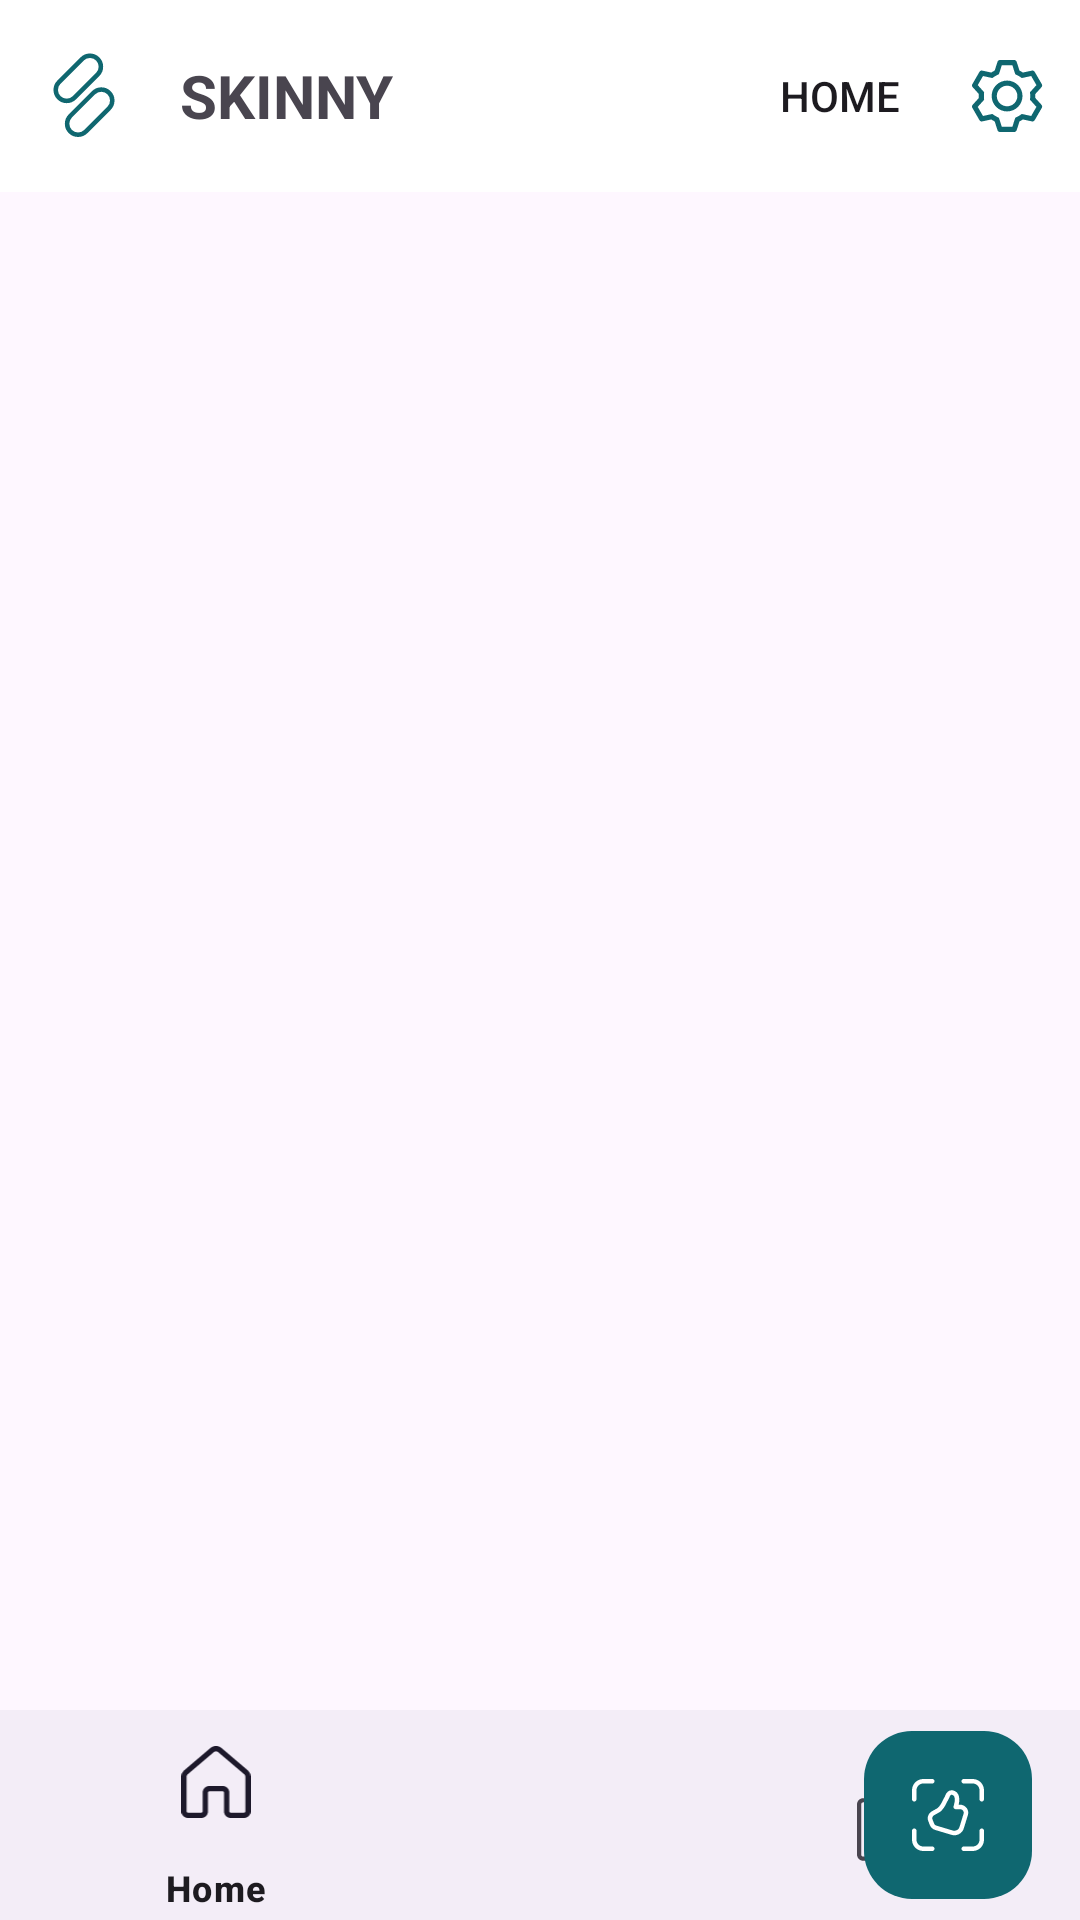

This screen was rendered from an Android layout file. Write that file and the resources it references.
<!-- AndroidManifest.xml: application theme Theme.SkinnyAppBeta -->
<!-- res/layout/activity_main.xml -->
<?xml version="1.0" encoding="utf-8"?>
<androidx.coordinatorlayout.widget.CoordinatorLayout xmlns:android="http://schemas.android.com/apk/res/android"
    xmlns:app="http://schemas.android.com/apk/res-auto"
    xmlns:tools="http://schemas.android.com/tools"
    android:layout_width="match_parent"
    android:layout_height="match_parent"
    tools:context=".ui.MainActivity">

    <com.google.android.material.appbar.AppBarLayout
        android:id="@+id/appBarLayout"
        android:layout_width="match_parent"
        android:layout_height="wrap_content"
        app:liftOnScroll="true">

        <com.google.android.material.appbar.MaterialToolbar
            android:id="@+id/topAppBar"
            android:layout_width="match_parent"
            android:layout_height="?attr/actionBarSize"
            app:layout_anchor="@+id/appBarLayout"
            app:layout_anchorGravity="center"
            app:menu="@menu/top_app_bar_menu"
            app:title="@string/page_title"
            app:titleTextAppearance="@style/textH1"
            app:navigationIcon="@drawable/logo_home_skinny"
            app:navigationIconTint="?attr/color"/>

    </com.google.android.material.appbar.AppBarLayout>

    <androidx.core.widget.NestedScrollView
        android:layout_width="match_parent"
        android:layout_height="match_parent"
        android:layout_marginTop="?attr/actionBarSize">

        <FrameLayout
            android:id="@+id/frame_layout"
            android:layout_width="match_parent"
            android:layout_height="wrap_content"/>

    </androidx.core.widget.NestedScrollView>

    <com.google.android.material.bottomappbar.BottomAppBar
        android:id="@+id/bottomAppBar"
        android:layout_width="match_parent"
        android:layout_height="70dp"
        android:layout_gravity="bottom"
        app:hideOnScroll="true"
        android:minHeight="70dp"
        style="@style/Widget.Material3.BottomAppBar">

        <com.google.android.material.bottomnavigation.BottomNavigationView
            android:id="@+id/bottom_navigation"
            android:layout_width="match_parent"
            android:layout_height="80dp"
            app:labelVisibilityMode="selected"
            app:menu="@menu/bottom_app_bar_menu"
            android:background="@android:color/transparent"/>

    </com.google.android.material.bottomappbar.BottomAppBar>

    <com.google.android.material.floatingactionbutton.FloatingActionButton
        android:id="@+id/btn_scan"
        android:layout_width="wrap_content"
        android:layout_height="wrap_content"
        app:srcCompat="@drawable/scan_icon"
        android:tint="?attr/color"
        app:layout_anchor="@id/bottomAppBar" />




</androidx.coordinatorlayout.widget.CoordinatorLayout>
<!-- resources referenced by this layout -->
<resources>
  <!-- drawable logo_home_skinny (drawable) -->
  <vector xmlns:android="http://schemas.android.com/apk/res/android"
      android:width="24dp"
      android:height="32dp"
      android:viewportWidth="24"
      android:viewportHeight="32">
    <path
        android:pathData="M16.564,3.647L16.564,3.647A3.658,3.658 0,0 1,16.564 8.821L8.821,16.564A3.658,3.658 0,0 1,3.647 16.564L3.647,16.564A3.658,3.658 90,0 1,3.647 11.391L11.391,3.647A3.658,3.658 0,0 1,16.564 3.647z"
        android:strokeWidth="1.5"
        android:fillColor="#00000000"
        android:strokeColor="#000000"/>
    <path
        android:pathData="M20.353,14.923L20.353,14.923A3.658,3.658 90,0 1,20.353 20.097L12.609,27.84A3.658,3.658 90,0 1,7.436 27.84L7.436,27.84A3.658,3.658 90,0 1,7.436 22.667L15.179,14.923A3.658,3.658 90,0 1,20.353 14.923z"
        android:strokeWidth="1.5"
        android:fillColor="#00000000"
        android:strokeColor="#000000"/>
  </vector>
  <!-- drawable scan_icon: vector/xml drawable (drawable, 3670 chars, omitted) -->
  <string name="page_title">SKINNY\n</string>
  <style name="textH1">
          <item name="android:textSize">20sp</item>
          <item name="android:textStyle">bold</item>
      </style>
  <style name="Theme.SkinnyAppBeta" parent="Base.Theme.SkinnyAppBeta" />
  <style name="Base.Theme.SkinnyAppBeta" parent="Theme.Material3.DayNight.NoActionBar">
          
          
          <item name="colorPrimary">@color/green_1</item>
          <item name="colorPrimaryVariant">@color/green_1</item>
          <item name="colorOnPrimary">@color/white</item>
          
          <item name="colorSecondary">@color/green_1</item>
          <item name="colorSecondaryVariant">@color/black</item>
          <item name="colorOnSecondary">@color/white</item>
          
          <item name="android:statusBarColor">?attr/colorPrimaryVariant</item>
          
          <item name="color">@color/green_1</item>
          <item name="colorSurface">@color/white</item>
          <item name="colorPrimaryContainer">@color/white</item>
          <item name="colorOnPrimaryContainer">@color/green_1</item>
  
          <item name="extendedFloatingActionButtonStyle">@style/Widget.App.ExtendedFloatingActionButton</item>
          <item name="floatingActionButtonStyle">@style/Widget.App.FloatingActionButton</item>
  
      </style>
  <color name="green_1">#0F6770</color>
  <color name="white">#FFFFFFFF</color>
  <color name="black">#FF000000</color>
  <style name="Widget.App.ExtendedFloatingActionButton" parent="Widget.Material3.ExtendedFloatingActionButton.Icon.Primary">
          <item name="materialThemeOverlay">@style/ThemeOverlay.App.FloatingActionButton</item>
      </style>
  <style name="Widget.App.FloatingActionButton" parent="Widget.Material3.FloatingActionButton.Primary">
          <item name="materialThemeOverlay">@style/ThemeOverlay.App.FloatingActionButton</item>
      </style>
  <style name="ThemeOverlay.App.FloatingActionButton" parent="">
          <item name="colorContainer">@color/green_1</item>
          <item name="colorOnContainer">@color/white</item>
      </style>
</resources>
